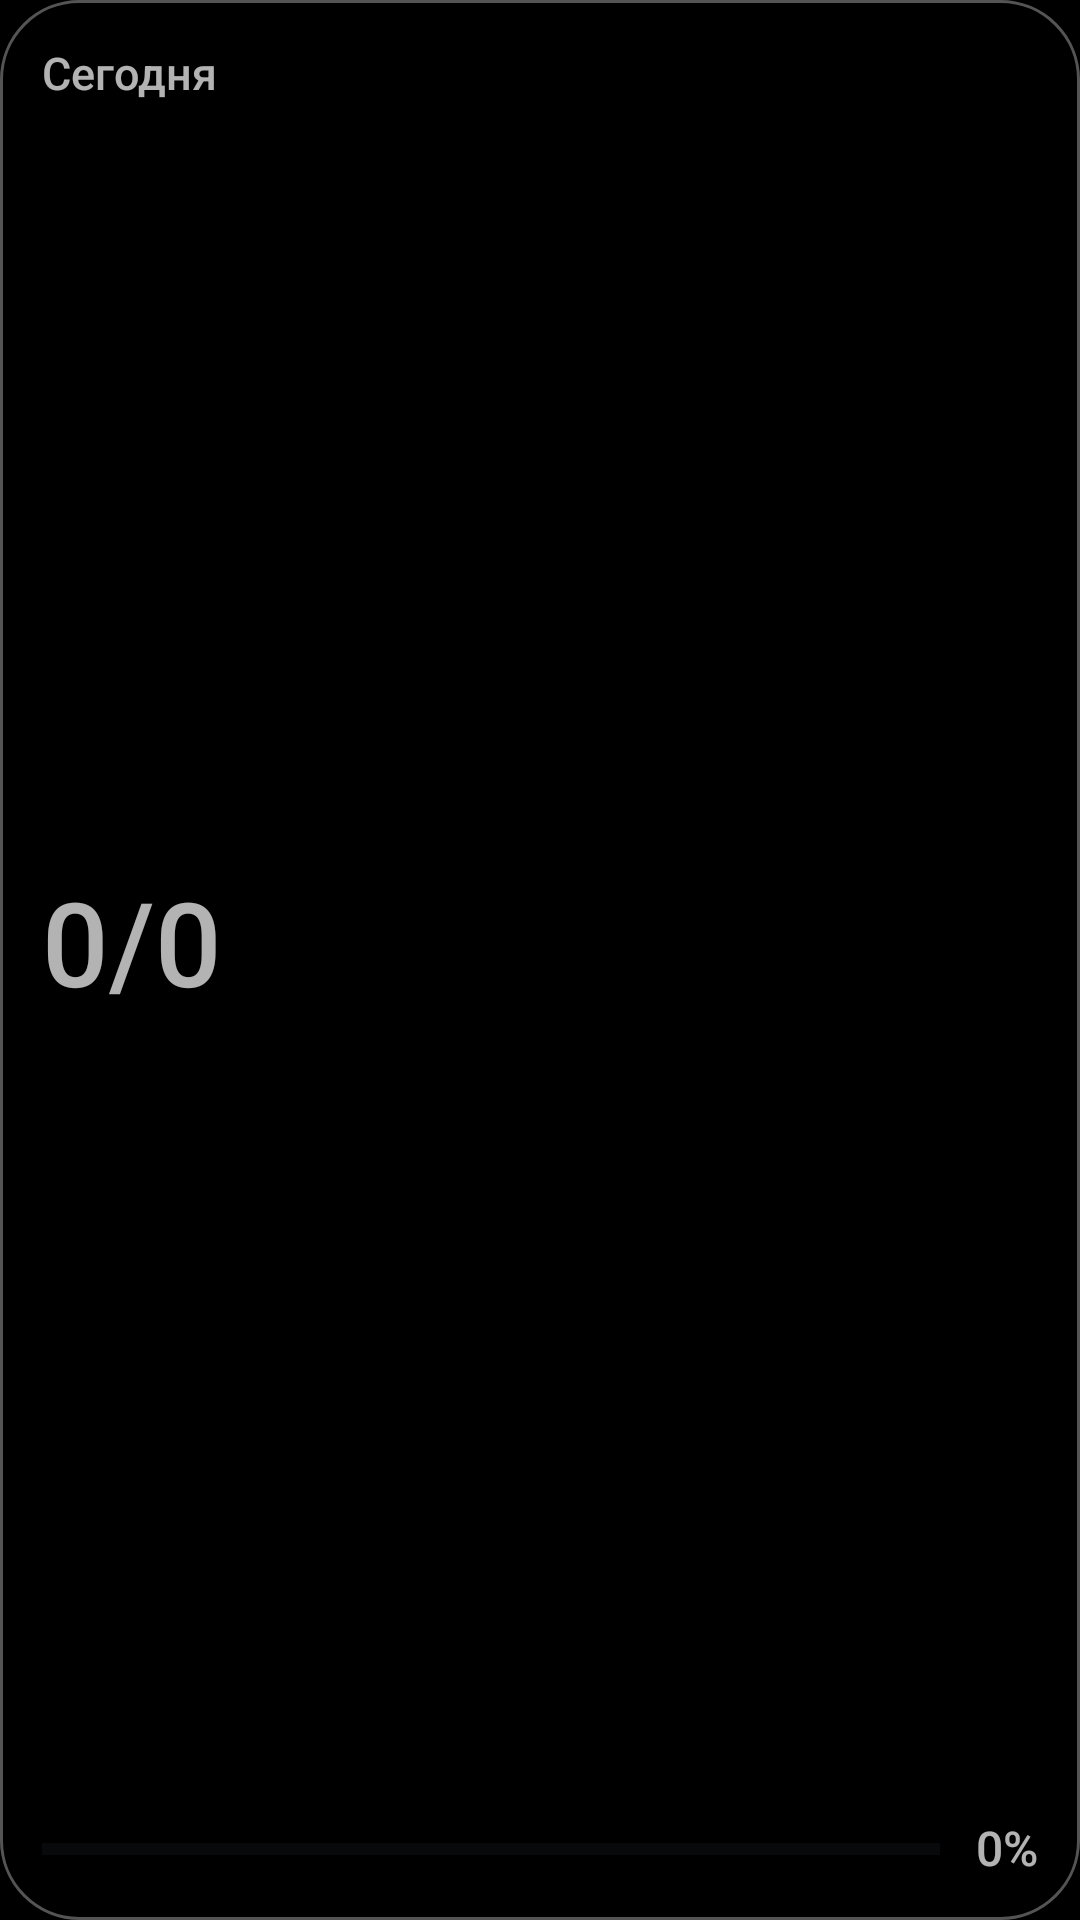

Reconstruct the res/layout file that produces this screen, plus the resources it refers to.
<!-- AndroidManifest.xml: application theme NavTasksLaunchTheme -->
<!-- res/layout/navtasks_widget_wide_dark.xml -->
<?xml version="1.0" encoding="utf-8"?>
<LinearLayout xmlns:android="http://schemas.android.com/apk/res/android"
    android:id="@+id/nav_widget_root"
    android:layout_width="match_parent"
    android:layout_height="match_parent"
    android:orientation="vertical"
    android:background="@drawable/navtasks_widget_bg_dark"
    android:padding="14dp">

    <LinearLayout
        android:layout_width="match_parent"
        android:layout_height="wrap_content"
        android:gravity="center_vertical"
        android:orientation="horizontal">
        <TextView
            android:id="@+id/nav_widget_title"
            android:layout_width="wrap_content"
            android:layout_height="wrap_content"
            android:text="Сегодня"
            android:fontFamily="sans-serif-medium"
            android:textSize="15sp"
            android:maxLines="1" />
        <TextView
            android:id="@+id/nav_widget_date"
            android:layout_width="0dp"
            android:layout_weight="1"
            android:layout_height="wrap_content"
            android:layout_marginStart="7dp"
            android:textSize="12sp"
            android:maxLines="1" />
    </LinearLayout>

    <LinearLayout
        android:layout_width="match_parent"
        android:layout_height="0dp"
        android:layout_weight="1"
        android:layout_marginTop="8dp"
        android:orientation="horizontal"
        android:gravity="center_vertical">
        <LinearLayout
            android:layout_width="116dp"
            android:layout_height="wrap_content"
            android:orientation="vertical">
            <TextView
                android:id="@+id/nav_widget_progress"
                android:layout_width="match_parent"
                android:layout_height="wrap_content"
                android:text="0/0"
                android:fontFamily="sans-serif-medium"
                android:textSize="39sp"
                android:includeFontPadding="false"
                android:maxLines="1"
                android:ellipsize="end" />
            <TextView
                android:id="@+id/nav_widget_status"
                android:layout_width="match_parent"
                android:layout_height="wrap_content"
                android:layout_marginTop="3dp"
                android:textSize="11sp"
                android:maxLines="2"
                android:ellipsize="end" />
        </LinearLayout>

        <LinearLayout
            android:layout_width="0dp"
            android:layout_weight="1"
            android:layout_height="wrap_content"
            android:layout_marginStart="12dp"
            android:orientation="vertical">
            <TextView
                android:id="@+id/nav_widget_detail_caption"
                android:layout_width="match_parent"
                android:layout_height="wrap_content"
                android:fontFamily="sans-serif-medium"
                android:textSize="10sp"
                android:maxLines="1"
                android:ellipsize="end" />
            <TextView
                android:id="@+id/nav_widget_detail_one"
                android:layout_width="match_parent"
                android:layout_height="wrap_content"
                android:layout_marginTop="4dp"
                android:textSize="12sp"
                android:maxLines="1"
                android:ellipsize="end" />
            <TextView
                android:id="@+id/nav_widget_detail_two"
                android:layout_width="match_parent"
                android:layout_height="wrap_content"
                android:layout_marginTop="3dp"
                android:textSize="11sp"
                android:maxLines="1"
                android:ellipsize="end" />
        </LinearLayout>
    </LinearLayout>

    
    <LinearLayout
        android:layout_width="match_parent"
        android:layout_height="wrap_content"
        android:orientation="horizontal"
        android:gravity="center_vertical">
        <ProgressBar
            android:id="@+id/nav_widget_bar"
            style="?android:attr/progressBarStyleHorizontal"
            android:layout_width="0dp"
            android:layout_weight="1"
            android:layout_height="5dp"
            android:layout_marginEnd="12dp"
            android:progressTint="#007AFF"
            android:progressBackgroundTint="#406F7883" />
        <TextView
            android:id="@+id/nav_widget_percent"
            android:layout_width="wrap_content"
            android:layout_height="wrap_content"
            android:text="0%"
            android:fontFamily="sans-serif-medium"
            android:textSize="16sp"
            android:includeFontPadding="false"
            android:maxLines="1" />
    </LinearLayout>

    <TextView
        android:id="@+id/nav_widget_secondary"
        android:layout_width="wrap_content"
        android:layout_height="wrap_content"
        android:layout_marginTop="7dp"
        android:paddingStart="8dp"
        android:paddingEnd="8dp"
        android:paddingTop="3dp"
        android:paddingBottom="3dp"
        android:background="@drawable/navtasks_widget_missed_dark"
        android:textSize="11sp"
        android:maxLines="1"
        android:visibility="gone" />
</LinearLayout>
<!-- resources referenced by this layout -->
<resources>
  <!-- drawable navtasks_widget_bg_dark (drawable) -->
  <?xml version="1.0" encoding="utf-8"?>
  <shape xmlns:android="http://schemas.android.com/apk/res/android" android:shape="rectangle">
      <solid android:color="#E0000000" />
      <corners android:radius="26dp" />
      <stroke android:width="1dp" android:color="#54FFFFFF" />
  </shape>
  <!-- drawable navtasks_widget_missed_dark (drawable) -->
  <?xml version="1.0" encoding="utf-8"?>
  <shape xmlns:android="http://schemas.android.com/apk/res/android" android:shape="rectangle">
      <solid android:color="#664A2930" />
      <corners android:radius="10dp" />
      <stroke android:width="1dp" android:color="#607C444C" />
  </shape>
  <style name="NavTasksLaunchTheme" parent="@android:style/Theme.Material.NoActionBar">
          <item name="android:windowBackground">#000000</item>
          <item name="android:windowSplashScreenBackground">#000000</item>
          <item name="android:statusBarColor">#000000</item>
          <item name="android:navigationBarColor">#000000</item>
          <item name="android:windowLightStatusBar">false</item>
          <item name="android:windowLightNavigationBar">false</item>
      </style>
</resources>
